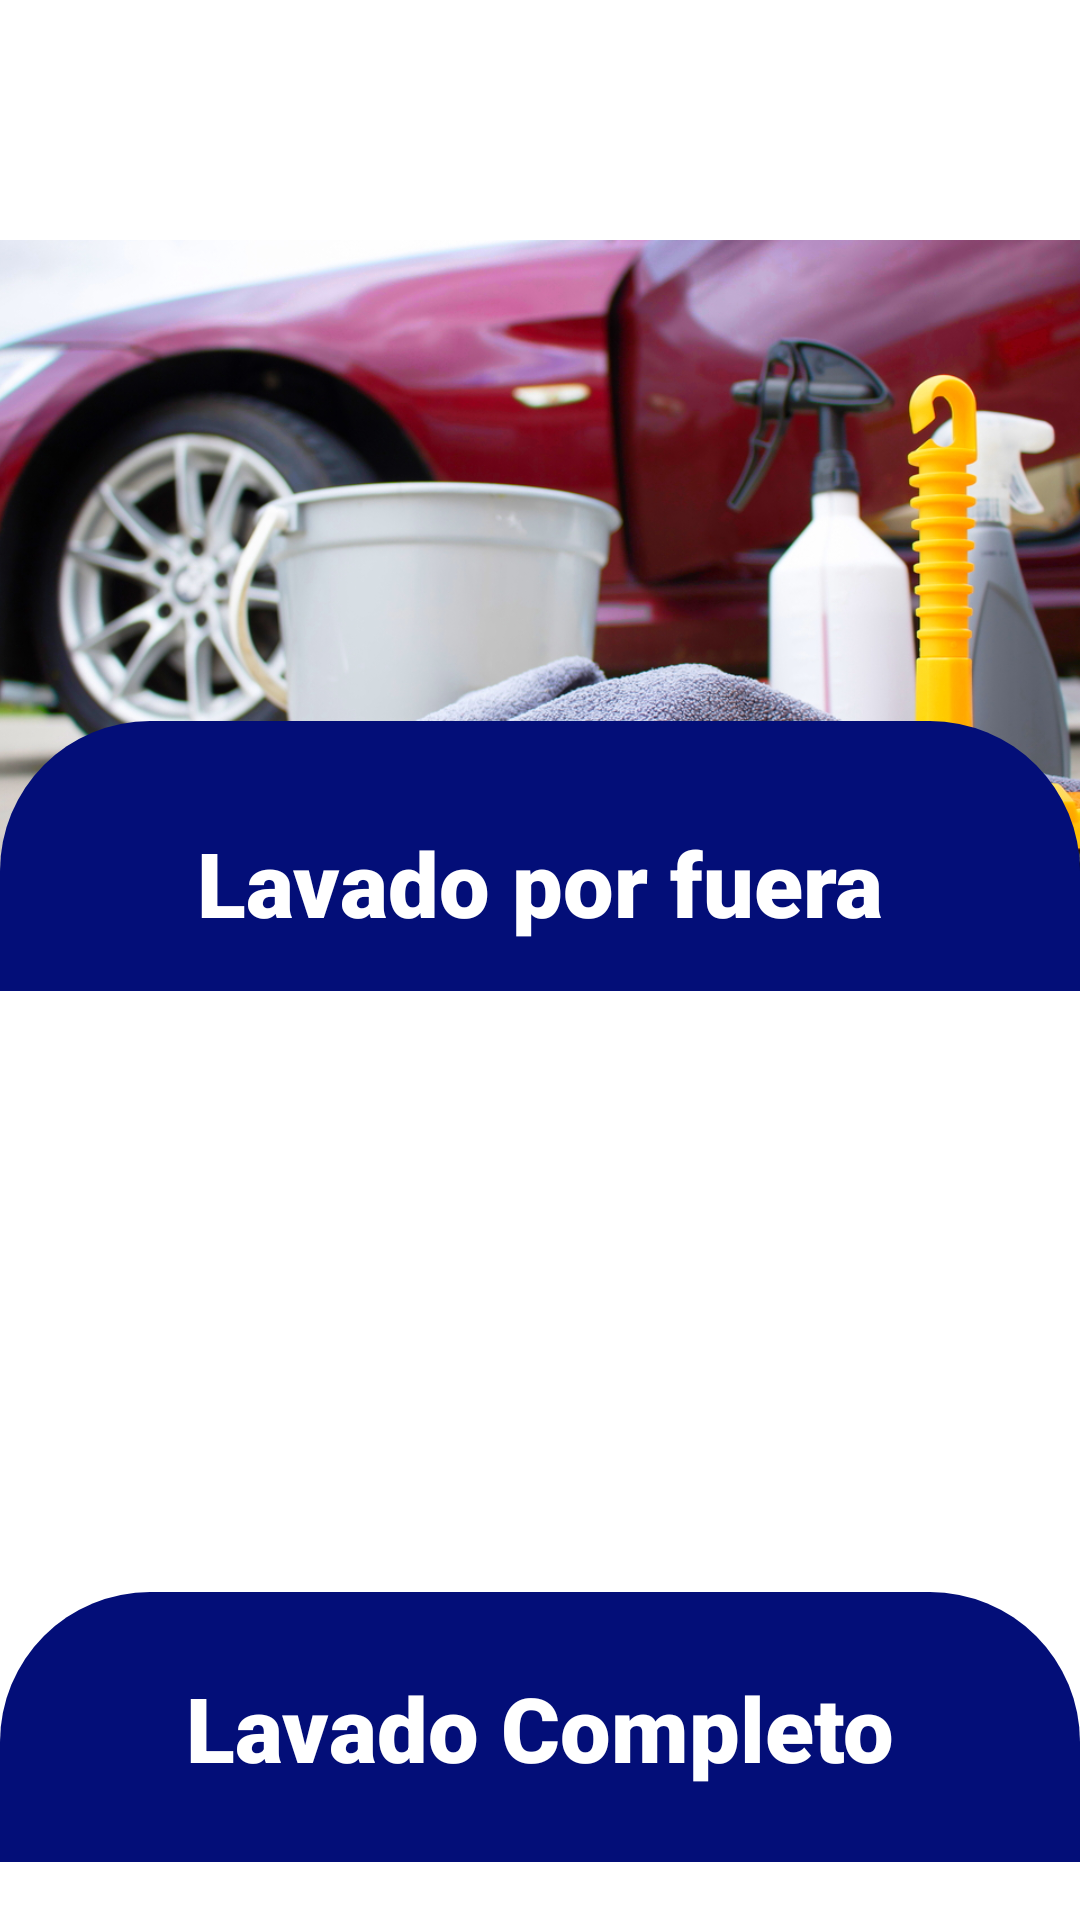

Android layout source for this screen:
<!-- AndroidManifest.xml: application theme Theme.Car_Wash_El_Catracho -->
<!-- res/layout/fragment_lavar.xml -->
<?xml version="1.0" encoding="utf-8"?>
<FrameLayout xmlns:android="http://schemas.android.com/apk/res/android"
    xmlns:app="http://schemas.android.com/apk/res-auto"
    xmlns:tools="http://schemas.android.com/tools"
    android:layout_width="match_parent"
    android:background="@color/white"
    android:layout_height="match_parent"
    tools:context=".Lavar">

    

    <LinearLayout
        android:layout_width="match_parent"
        android:layout_height="match_parent"
        android:background="#FFFFFF"
        android:orientation="vertical">

        <LinearLayout
            android:id="@+id/Fuera"
            android:layout_width="match_parent"
            android:layout_height="wrap_content"
            android:layout_marginTop="60dp"
            android:background="@color/white"
            android:orientation="vertical">

            <ImageView
                android:id="@+id/imageView3"
                android:layout_width="wrap_content"
                android:layout_height="250dp"
                android:layout_marginTop="20dp"
                android:scaleType="centerCrop"
                android:src="@drawable/lf" />

            <androidx.constraintlayout.widget.ConstraintLayout
                android:id="@+id/fue"
                android:layout_width="match_parent"
                android:layout_height="90dp"
                android:layout_marginTop="-90dp"
                android:background="@drawable/round_bg">

                <TextView
                    android:layout_width="match_parent"
                    android:layout_height="wrap_content"
                    android:text="Lavado por fuera"
                    android:fontFamily="sans-serif-black"
                    android:textAlignment="center"
                    android:textColor="@color/white"
                    android:textSize="30dp"
                    app:layout_constraintBottom_toBottomOf="parent"
                    app:layout_constraintEnd_toEndOf="parent"
                    app:layout_constraintHorizontal_bias="0.0"
                    app:layout_constraintStart_toStartOf="parent"
                    app:layout_constraintTop_toTopOf="parent"
                    app:layout_constraintVertical_bias="0.68" />
            </androidx.constraintlayout.widget.ConstraintLayout>

        </LinearLayout>

        <LinearLayout
            android:id="@+id/completo"
            android:layout_width="match_parent"
            android:layout_height="wrap_content"
            android:layout_marginTop="40dp"
            android:layout_marginBottom="0dp"
            android:background="#FFFFFF"
            android:orientation="vertical">

            <ImageView
                android:id="@+id/imageView4"
                android:layout_width="match_parent"
                android:layout_height="250dp"
                android:scaleType="centerCrop"
                android:src="@drawable/lc" />

            <androidx.constraintlayout.widget.ConstraintLayout
                android:id="@+id/com"
                android:layout_width="match_parent"
                android:layout_height="90dp"
                android:layout_marginTop="-90dp"
                android:background="@drawable/round_bg">

                <TextView
                    android:layout_width="match_parent"
                    android:layout_height="wrap_content"
                    android:text="Lavado Completo"
                    android:fontFamily="sans-serif-black"
                    android:textAlignment="center"
                    android:textColor="@color/white"
                    android:textSize="30dp"
                    app:layout_constraintBottom_toBottomOf="parent"
                    app:layout_constraintEnd_toEndOf="parent"
                    app:layout_constraintStart_toStartOf="parent"
                    app:layout_constraintTop_toTopOf="parent" />
            </androidx.constraintlayout.widget.ConstraintLayout>

        </LinearLayout>
    </LinearLayout>
</FrameLayout>
<!-- resources referenced by this layout -->
<resources>
  <!-- drawable lf: jpg bitmap (drawable, 610624 bytes) -->
  <!-- drawable round_bg (drawable) -->
  <?xml version="1.0" encoding="utf-8"?>
  <shape xmlns:android="http://schemas.android.com/apk/res/android">
      <solid android:color="#030E78"/>
      <corners android:topRightRadius="50dp"
          android:topLeftRadius="50dp"/>
  
  </shape>
  <style name="Theme.Car_Wash_El_Catracho" parent="Base.Theme.Car_Wash_El_Catracho" />
  <style name="Base.Theme.Car_Wash_El_Catracho" parent="Theme.Material3.DayNight.NoActionBar">
          
          <item name="colorPrimary">#030E78</item>
          <item name="colorSecondary">@color/black</item>
  
  
          
      </style>
  <!-- not gathered from this repository: default colours our renderer supplied (Android Studio template values) -->
  <color name="black">#FF000000</color>
  <color name="white">#FFFFFFFF</color>
</resources>
